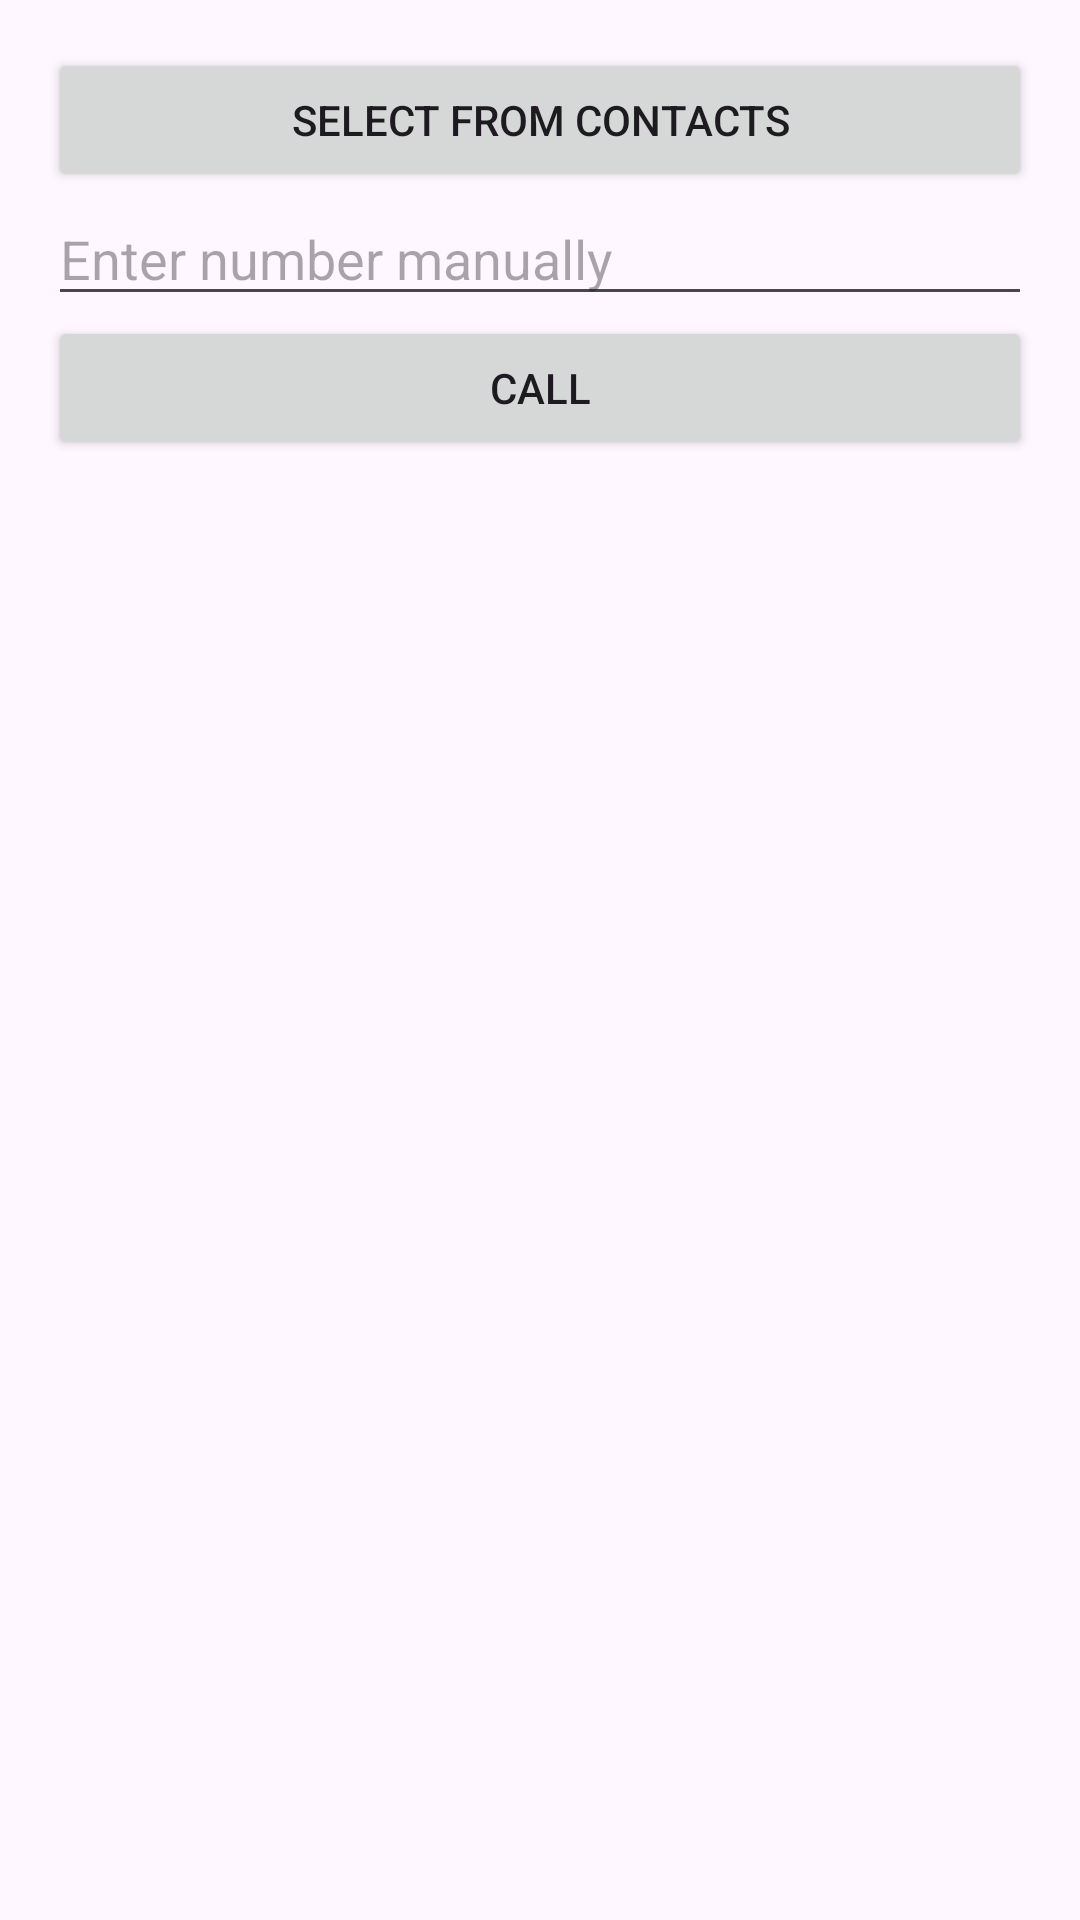

Write the Android layout XML for this screen, with the resource values it uses.
<!-- AndroidManifest.xml: application theme Theme.DefaultCaller -->
<!-- res/layout/dialog_number_selection.xml -->
<?xml version="1.0" encoding="utf-8"?>

<LinearLayout xmlns:android="http://schemas.android.com/apk/res/android"
    android:layout_width="match_parent"
    android:layout_height="wrap_content"
    android:orientation="vertical"
    android:padding="16dp">

    <Button
        android:id="@+id/btnSelectFromContacts"
        android:layout_width="match_parent"
        android:layout_height="wrap_content"
        android:text="Select from Contacts" />

    <EditText
        android:id="@+id/etManualNumber"
        android:layout_width="match_parent"
        android:layout_height="wrap_content"
        android:hint="Enter number manually" />

    <Button
        android:id="@+id/btnEnterManually"
        android:layout_width="match_parent"
        android:layout_height="wrap_content"
        android:text="Call" />

</LinearLayout>
<!-- resources referenced by this layout -->
<resources>
  <style name="Theme.DefaultCaller" parent="Base.Theme.DefaultCaller" />
  <style name="Base.Theme.DefaultCaller" parent="Theme.Material3.DayNight.NoActionBar">
          
          
      </style>
</resources>
